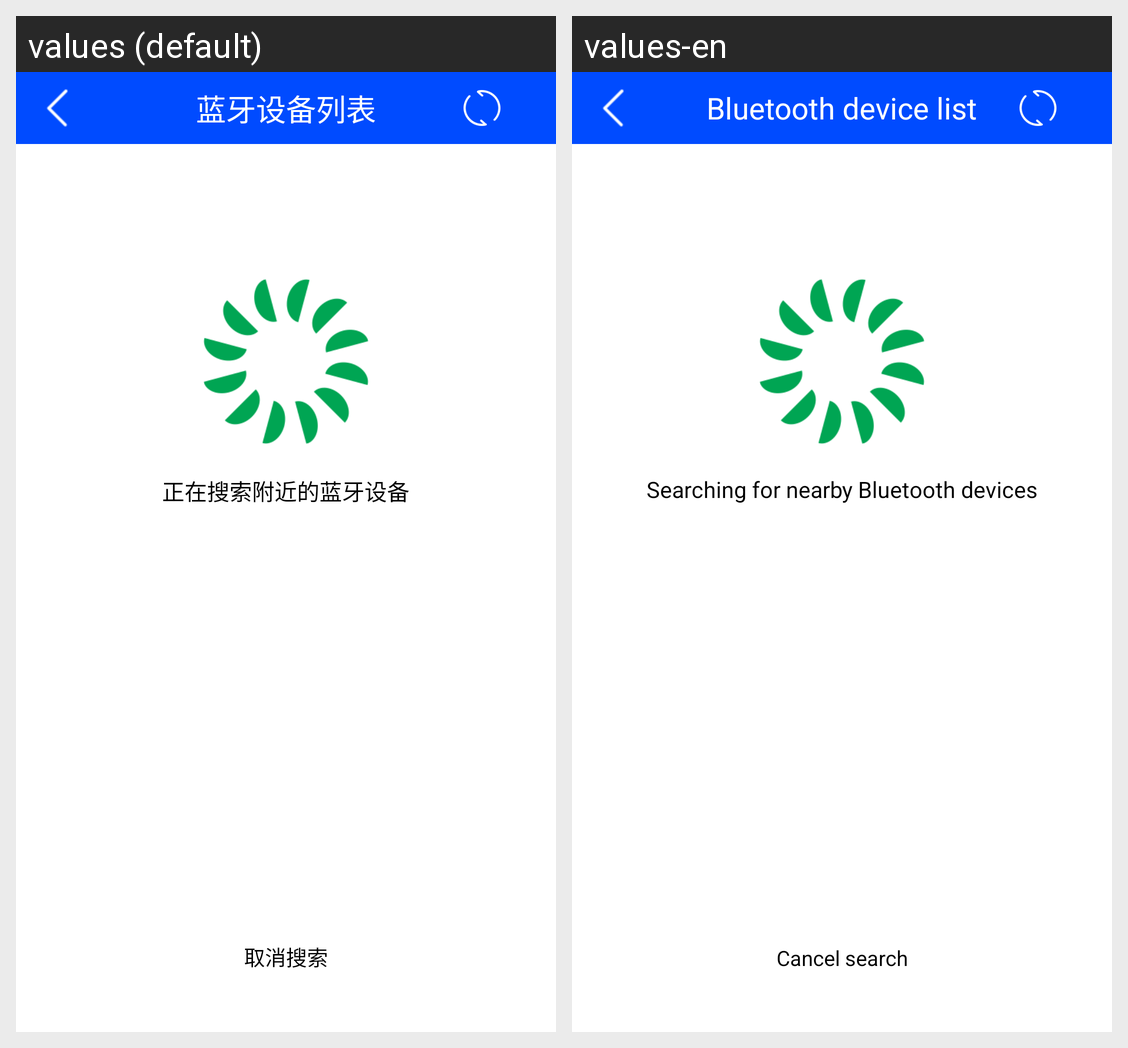

Translations of the strings shown on this Android screen, per locale in the grid:
Android screen res/layout/activity_bluetooth_new.xml rendered under 2 locales, left to right: values (default), values-en. Device: Nexus 5 (rendered at 1080×1920; each locale shown at half size, 540×960, under a caption strip naming it); theme MyStartTheme.
Strings drawn on this screen, with the default value and each locale's value (text and hints the layout hard-codes, and strings that could not be matched under every locale, appear in the picture but are not listed):

bluetooth_device_list
  values: 蓝牙设备列表
  values-en: Bluetooth device list

searching_bluetooth_devices
  values: 正在搜索附近的蓝牙设备
  values-en: Searching for nearby Bluetooth devices

cancel_search
  values: 取消搜索
  values-en: Cancel search
